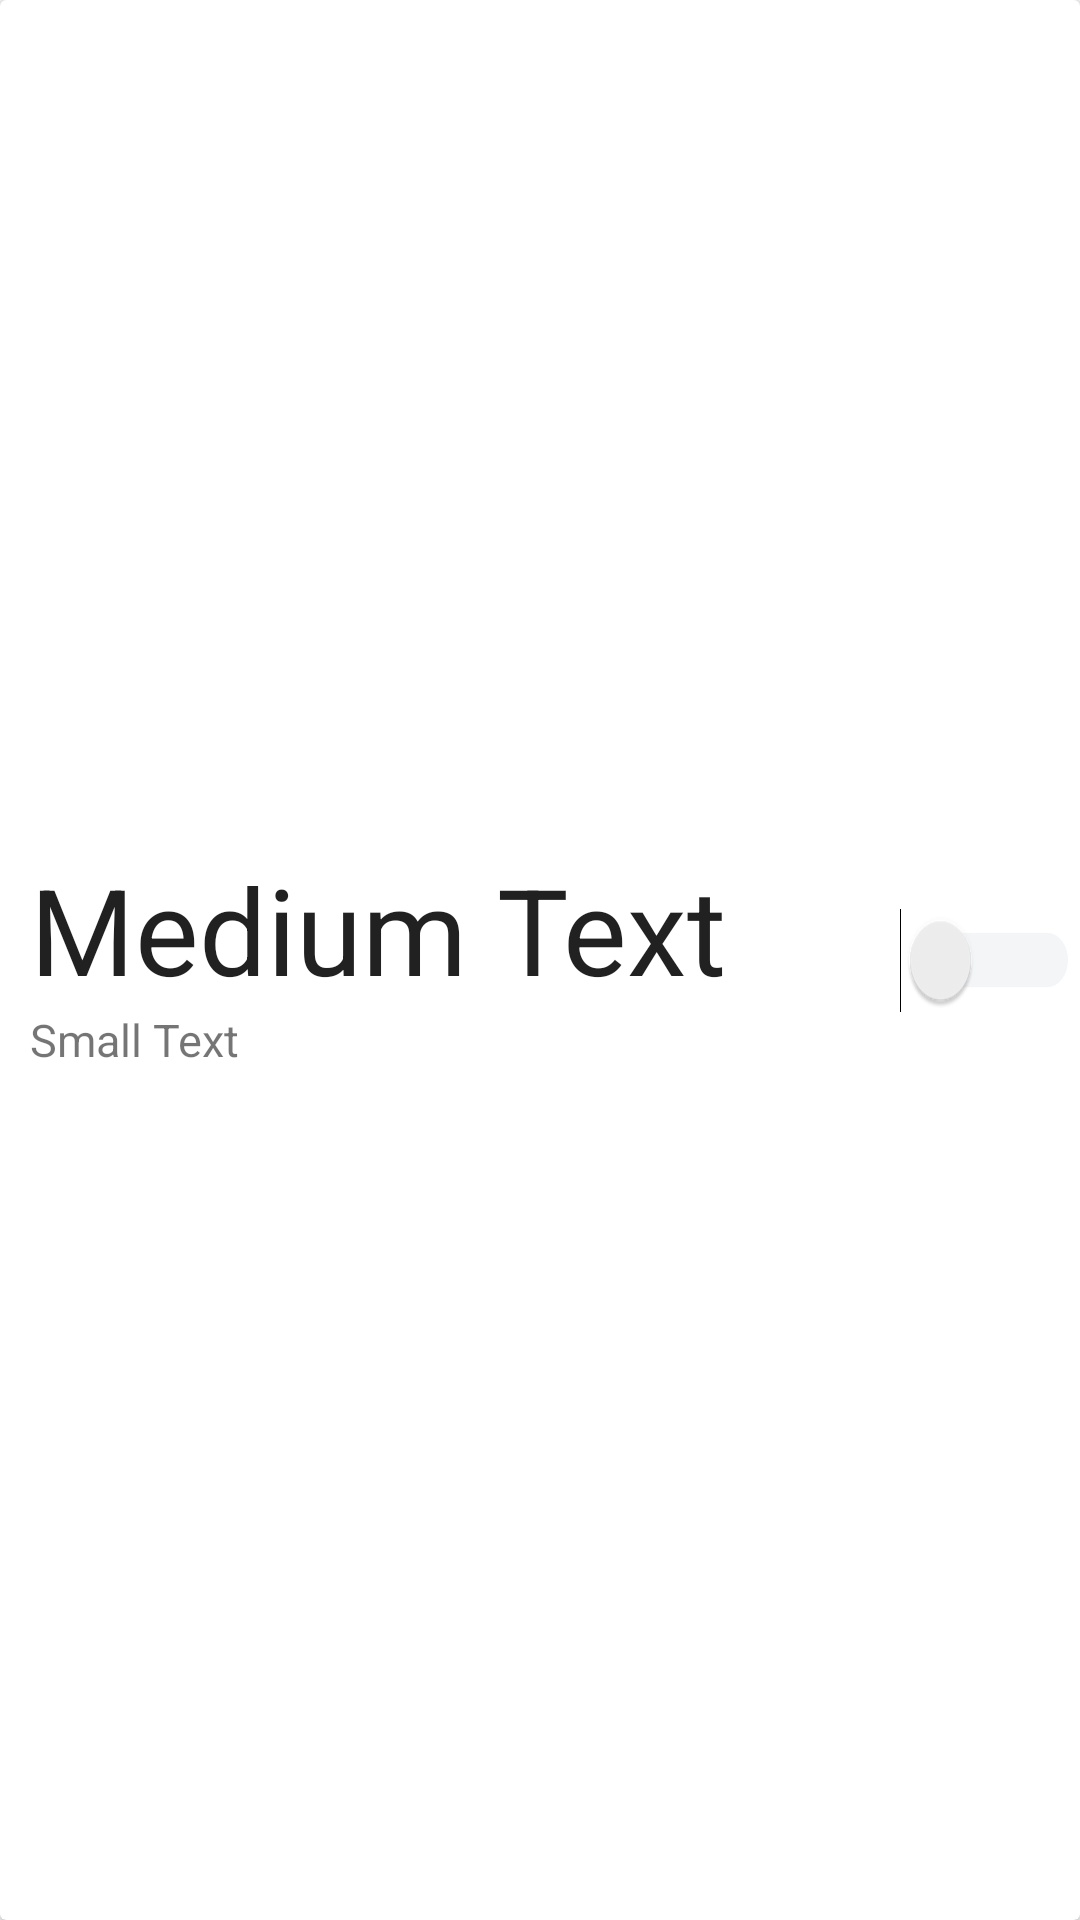

Produce the Android XML layout that renders to this screen, including the resource entries it uses.
<!-- AndroidManifest.xml: application theme AppTheme -->
<!-- res/layout/baslangic_cardview.xml -->
<?xml version="1.0" encoding="utf-8"?>
<android.support.v7.widget.CardView xmlns:android="http://schemas.android.com/apk/res/android"
    xmlns:card_view="http://schemas.android.com/apk/res-auto"
    android:orientation="vertical"
    android:layout_width="match_parent"
    android:layout_height="wrap_content"
    android:elevation="100dp"

    >
    <LinearLayout
        android:layout_width="match_parent"
        android:layout_height="match_parent"
        android:orientation="vertical">
    <LinearLayout
        android:layout_width="match_parent"
        android:layout_height="match_parent"
        android:orientation="horizontal"
      >




    <LinearLayout
        android:layout_width="wrap_content"
        android:layout_height="wrap_content"
        android:orientation="vertical"
        android:layout_gravity="center_vertical"
        >
        <TextView

            android:textSize="40sp"
            android:layout_width="wrap_content"
            android:layout_height="wrap_content"
            android:textAppearance="?android:attr/textAppearanceLarge"
            android:text="Medium Text"
            android:id="@+id/cwtxtSaat"
            android:focusableInTouchMode="false"
            android:clickable="false"
            android:focusable="false"
            android:layout_gravity="center_vertical"
            android:layout_marginLeft="10dp"

            />
        <TextView
            android:textSize="15sp"
            android:layout_width="wrap_content"
            android:layout_height="wrap_content"
            android:textAppearance="?android:attr/textAppearanceSmall"
            android:text="Small Text"
            android:id="@+id/cwtxtAlarmName"
            android:layout_marginLeft="10dp"

            android:focusableInTouchMode="false"
            android:clickable="false"
            android:focusable="false"
            />


    </LinearLayout>

    <LinearLayout
        android:layout_width="match_parent"
        android:layout_height="match_parent"

        >
        <Switch
            android:layout_width="match_parent"
            android:layout_height="match_parent"
            android:id="@+id/cwalarmswitch"
            android:switchMinWidth="60dp"
            android:checked="false"
            android:scaleY="1.3"
            android:gravity="center"
            android:layout_gravity="end"



            android:trackTint="#CFD8DC"/>
    </LinearLayout>

    </LinearLayout>
        <LinearLayout
            android:layout_marginTop="10dp"
            android:layout_width="wrap_content"
            android:layout_height="wrap_content">
            <View
                android:layout_marginLeft="10dp"
                android:background="#d3d3d3"
                android:layout_width = "match_parent"
                android:layout_height="1dp"/>
        </LinearLayout>


    </LinearLayout>

</android.support.v7.widget.CardView>
<!-- resources referenced by this layout -->
<resources>
  <style name="AppTheme" parent="Theme.AppCompat.DayNight.DarkActionBar">
          
          <item name="colorPrimary">@color/colorPrimary</item>
          <item name="colorPrimaryDark">#000000</item>
          <item name="colorAccent">@color/colorAccent</item>
      </style>
  <color name="colorPrimary">#3F51B5</color>
  <color name="colorAccent">#FF4081</color>
</resources>
